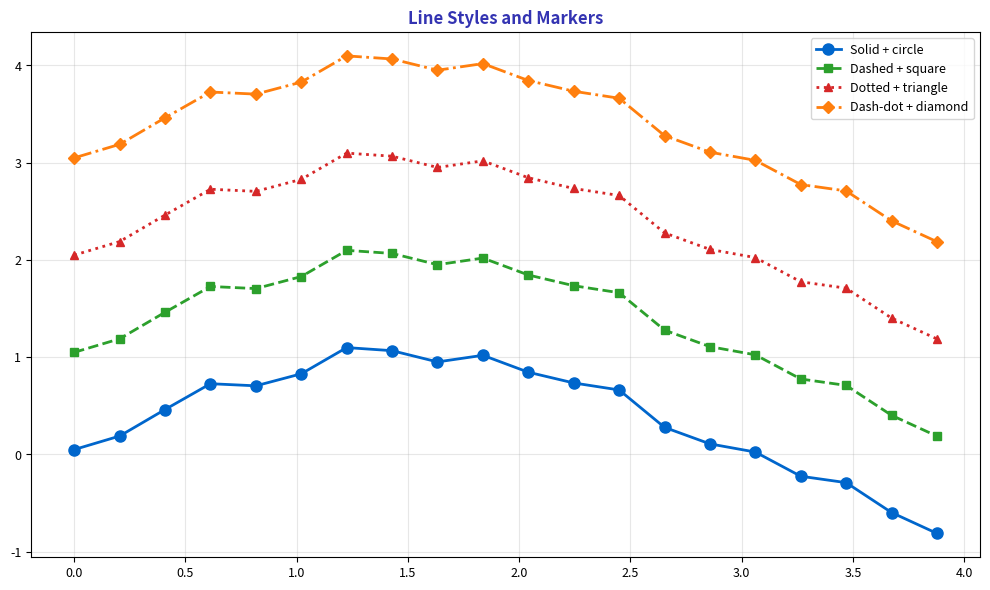

Recreate this plot in Python. (Note: this script raises an exception after producing the figure.)
"""Line Styles and Markers - Different visual options"""
import matplotlib.pyplot as plt
import numpy as np
from pathlib import Path

plt.rcParams.update({
    'font.size': 10, 'axes.labelsize': 10, 'axes.titlesize': 11,
    'xtick.labelsize': 9, 'ytick.labelsize': 9, 'legend.fontsize': 9,
    'figure.figsize': (10, 6), 'figure.dpi': 150
})

MLPURPLE = '#3333B2'
MLBLUE = '#0066CC'
MLGREEN = '#2CA02C'
MLRED = '#D62728'
MLORANGE = '#FF7F0E'

np.random.seed(42)

fig, ax = plt.subplots(figsize=(10, 6))

x = np.linspace(0, 10, 50)
y = np.sin(x) + np.random.normal(0, 0.1, 50)

ax.plot(x[:20], y[:20], 'o-', color=MLBLUE, linewidth=2, markersize=8, label='Solid + circle')
ax.plot(x[:20], y[:20]+1, 's--', color=MLGREEN, linewidth=2, markersize=6, label='Dashed + square')
ax.plot(x[:20], y[:20]+2, '^:', color=MLRED, linewidth=2, markersize=6, label='Dotted + triangle')
ax.plot(x[:20], y[:20]+3, 'D-.', color=MLORANGE, linewidth=2, markersize=6, label='Dash-dot + diamond')

ax.set_title('Line Styles and Markers', fontsize=12, fontweight='bold', color=MLPURPLE)
ax.legend(fontsize=9)
ax.grid(alpha=0.3)

plt.tight_layout()
plt.savefig(Path(__file__).parent / 'chart.pdf', dpi=300, bbox_inches='tight')
plt.close()
